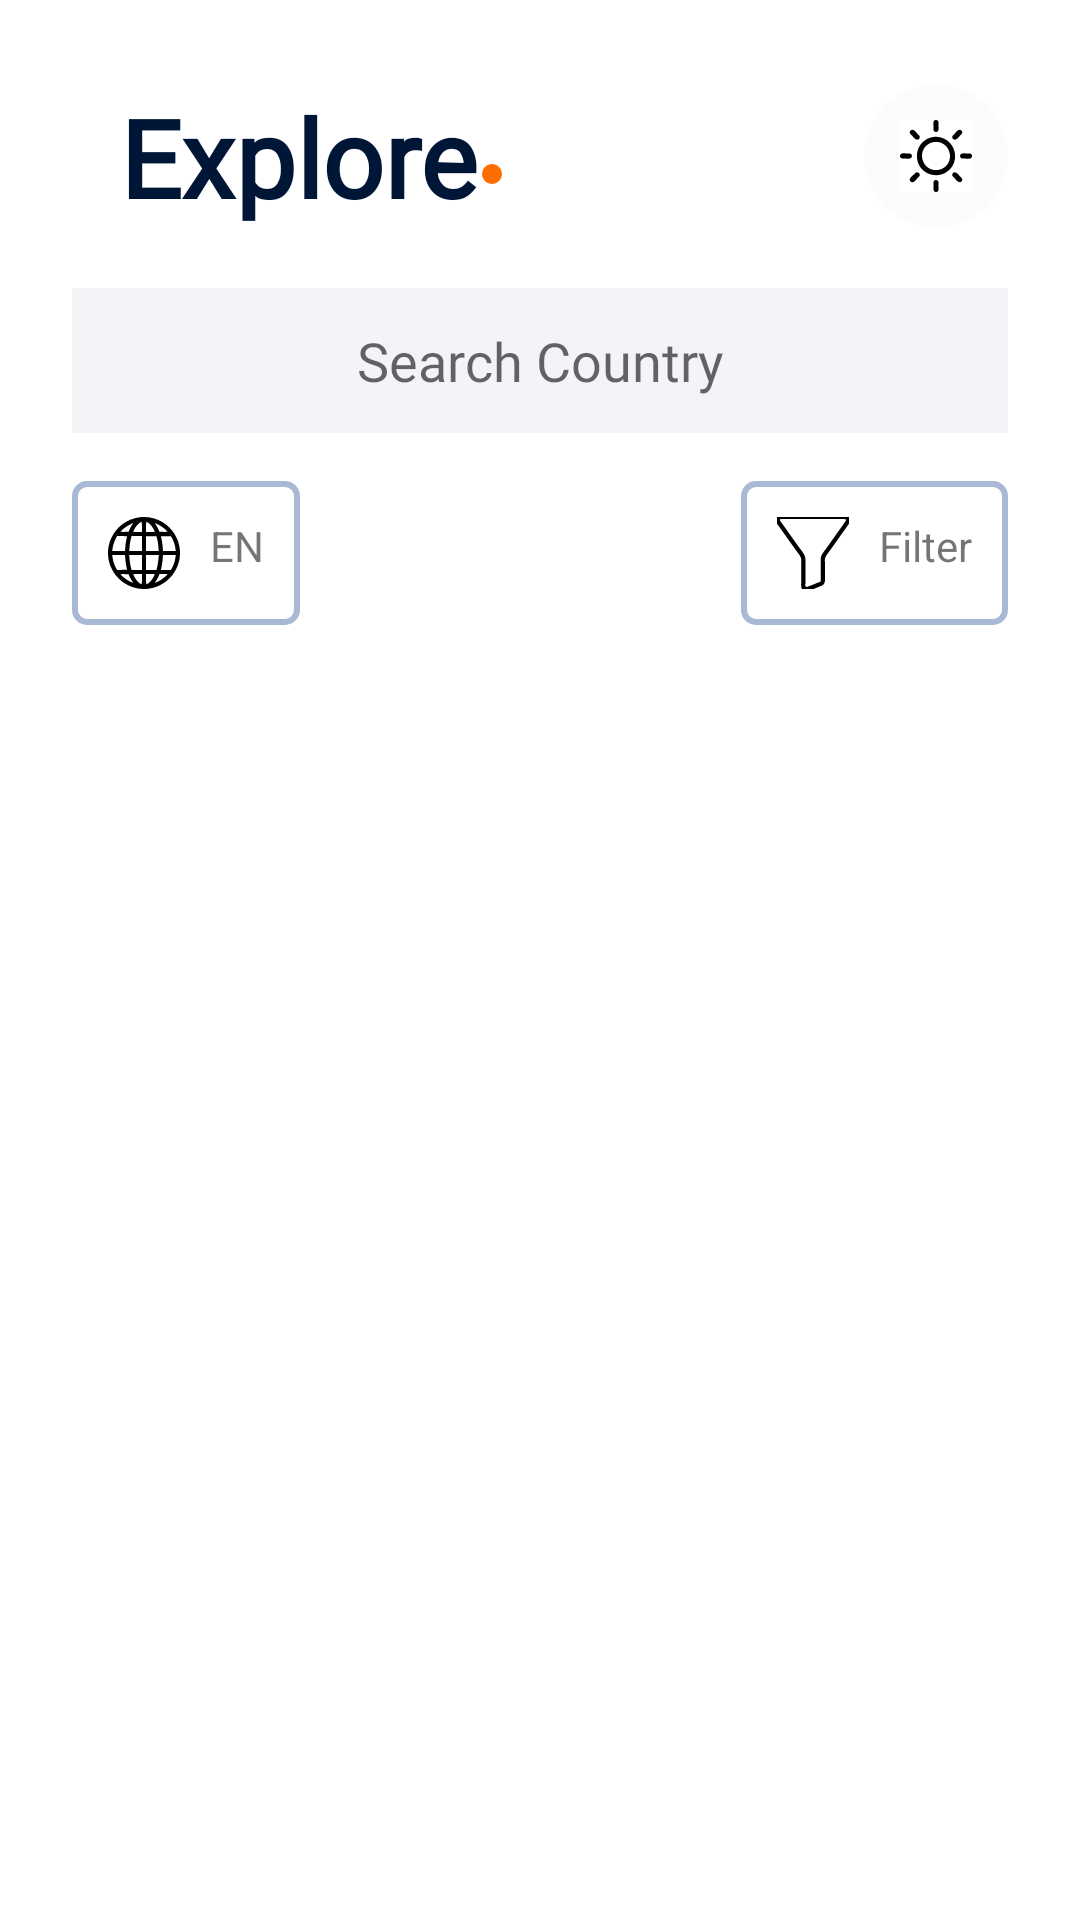

Write the Android layout XML for this screen, with the resource values it uses.
<!-- AndroidManifest.xml: application theme Theme.CountryDetail -->
<!-- res/layout/activity_main.xml -->
<?xml version="1.0" encoding="utf-8"?>
<androidx.core.widget.NestedScrollView xmlns:android="http://schemas.android.com/apk/res/android"
    xmlns:app="http://schemas.android.com/apk/res-auto"
    xmlns:tools="http://schemas.android.com/tools"
    android:layout_width="match_parent"
    android:layout_height="match_parent"
    tools:context=".MainActivity">

    <androidx.constraintlayout.widget.ConstraintLayout
        android:layout_width="match_parent"
        android:layout_height="match_parent"
        android:padding="@dimen/padding_big">

        <androidx.appcompat.widget.Toolbar
            android:id="@+id/toolbar"
            android:layout_width="match_parent"
            android:layout_height="?android:attr/actionBarSize"
            app:layout_constraintTop_toTopOf="parent">

            <androidx.constraintlayout.widget.ConstraintLayout
                android:layout_width="match_parent"
                android:layout_height="match_parent"
                android:orientation="horizontal">

                <com.google.android.material.textview.MaterialTextView
                    android:id="@+id/txt"
                    android:layout_width="wrap_content"
                    android:layout_height="wrap_content"
                    style="@style/toolText"
                    app:layout_constraintStart_toStartOf="parent"
                    app:layout_constraintBottom_toBottomOf="parent"
                    app:layout_constraintTop_toTopOf="parent"
                    android:text="@string/explore"/>

                <com.google.android.material.imageview.ShapeableImageView
                    android:layout_width="@dimen/drawable_padding"
                    android:layout_height="@dimen/drawable_padding"
                    android:src="@drawable/ic_circle"
                    android:layout_marginTop="@dimen/margin_small"
                    app:layout_constraintBottom_toBottomOf="parent"
                    app:layout_constraintTop_toTopOf="parent"
                    app:layout_constraintStart_toEndOf="@id/txt"/>

                <androidx.appcompat.widget.AppCompatImageButton
                    android:layout_width="wrap_content"
                    android:layout_height="wrap_content"
                    style="@style/imageButton"
                    android:padding="@dimen/margin_small"
                    app:layout_constraintEnd_toEndOf="parent"
                    app:layout_constraintBottom_toBottomOf="parent"
                    app:layout_constraintTop_toTopOf="parent"
                    android:layout_gravity="center"/>

            </androidx.constraintlayout.widget.ConstraintLayout>
        </androidx.appcompat.widget.Toolbar>

        <com.google.android.material.textfield.TextInputEditText
            android:id="@+id/et_search"
            android:layout_width="match_parent"
            android:layout_height="wrap_content"
            style="@style/editTextView"
            android:layout_marginTop="@dimen/margin_mid"
            android:drawableStart="@drawable/ic_search"
            android:hint="@string/search_country"
            android:inputType="textAutoComplete"
            android:textAlignment="center"
            android:padding="@dimen/margin_small"
            app:layout_constraintEnd_toEndOf="parent"
            app:layout_constraintHeight_percent="0.07"
            app:layout_constraintHorizontal_bias="0.0"
            app:layout_constraintStart_toStartOf="parent"
            app:layout_constraintTop_toBottomOf="@+id/toolbar" />

        <com.google.android.material.textview.MaterialTextView
            android:id="@+id/tv_lang"
            android:layout_width="wrap_content"
            android:layout_height="wrap_content"
            android:layout_marginTop="@dimen/margin_mid"
            android:text="@string/en"
            android:padding="@dimen/margin_small"
            android:background="@drawable/text_background"
            android:drawablePadding="@dimen/drawable_padding"
            android:drawableStart="@drawable/world"
            app:layout_constraintStart_toStartOf="parent"
            app:layout_constraintTop_toBottomOf="@id/et_search"/>

        <com.google.android.material.textview.MaterialTextView
            android:id="@+id/tv_filter"
            android:layout_width="wrap_content"
            android:layout_height="wrap_content"
            android:layout_marginTop="@dimen/margin_mid"
            android:text="@string/filter"
            android:padding="@dimen/margin_small"
            android:background="@drawable/text_background"
            android:drawablePadding="@dimen/drawable_padding"
            android:drawableStart="@drawable/filter"
            app:layout_constraintEnd_toEndOf="parent"
            app:layout_constraintTop_toBottomOf="@id/et_search"/>

        <androidx.recyclerview.widget.RecyclerView
            android:layout_width="match_parent"
            android:layout_height="wrap_content"
            android:layout_marginTop="@dimen/margin_big"
            tools:listitem="@layout/rv_layout"
            tools:itemCount="1"
            app:layout_constraintStart_toStartOf="parent"
            app:layout_constraintTop_toBottomOf="@+id/tv_lang"/>

    </androidx.constraintlayout.widget.ConstraintLayout>

</androidx.core.widget.NestedScrollView>
<!-- res/layout/rv_layout.xml (included above) -->
<?xml version="1.0" encoding="utf-8"?>
<androidx.constraintlayout.widget.ConstraintLayout xmlns:android="http://schemas.android.com/apk/res/android"
    xmlns:tools="http://schemas.android.com/tools"
    android:layout_width="match_parent"
    android:layout_height="match_parent"
    xmlns:app="http://schemas.android.com/apk/res-auto">

    <com.google.android.material.imageview.ShapeableImageView
        android:id="@+id/iv_flag"
        android:layout_width="@dimen/rv_image_size"
        android:layout_height="@dimen/rv_image_size"
        android:contentDescription="@string/search_country"
        tools:src="@drawable/filter"
        app:layout_constraintStart_toStartOf="parent"
        app:layout_constraintTop_toTopOf="parent" />

    <com.google.android.material.textview.MaterialTextView
        android:id="@+id/tv_country"
        style="@style/text1"
        android:layout_width="wrap_content"
        android:layout_height="wrap_content"
        android:layout_marginStart="@dimen/margin_mid"
        android:padding="@dimen/text_padding"
        app:layout_constraintStart_toEndOf="@+id/iv_flag"
        app:layout_constraintTop_toTopOf="parent"
        tools:text="Nigeria" />

    <com.google.android.material.textview.MaterialTextView
        android:id="@+id/tv_capital"
        style="@style/text2"
        android:layout_width="wrap_content"
        android:layout_height="wrap_content"
        android:padding="@dimen/text_padding"
        android:layout_marginStart="@dimen/margin_mid"
        app:layout_constraintStart_toEndOf="@+id/iv_flag"
        app:layout_constraintTop_toBottomOf="@id/tv_country"
        tools:text="Abuja" />


</androidx.constraintlayout.widget.ConstraintLayout>
<!-- resources referenced by this layout -->
<resources>
  <dimen name="drawable_padding">10dp</dimen>
  <dimen name="margin_big">20dp</dimen>
  <dimen name="margin_mid">16dp</dimen>
  <dimen name="margin_small">12dp</dimen>
  <dimen name="padding_big">24dp</dimen>
  <dimen name="rv_image_size">60dp</dimen>
  <dimen name="text_padding">4dp</dimen>
  <!-- drawable filter: vector/xml drawable (drawable, 2290 chars, omitted) -->
  <!-- drawable ic_circle (drawable) -->
  <vector android:height="24dp" android:tint="#FF6C00"
      android:viewportHeight="24" android:viewportWidth="24"
      android:width="24dp" xmlns:android="http://schemas.android.com/apk/res/android">
      <path android:fillColor="@android:color/white" android:pathData="M12,12m-8,0a8,8 0,1 1,16 0a8,8 0,1 1,-16 0"/>
  </vector>
  <!-- drawable text_background (drawable) -->
  <?xml version="1.0" encoding="utf-8"?>
  <shape xmlns:android="http://schemas.android.com/apk/res/android"
      android:shape="rectangle">
  
      <stroke
          android:width="2dp"
          android:color="#A9B8D4"/>
      <corners
          android:radius="4dp"/>
  
  </shape>
  <!-- drawable world: vector/xml drawable (drawable, 3602 chars, omitted) -->
  <string name="en" translatable="false">EN</string>
  <string name="explore">Explore</string>
  <string name="filter">Filter</string>
  <string name="search_country">Search Country</string>
  <style name="editTextView" parent="ThemeOverlay.Material3.TextInputEditText.FilledBox">
          <item name="android:background">@color/light_search</item>
          <item name="android:fontFamily">@font/axiforma_book</item>
      </style>
  <style name="imageButton" parent="Widget.AppCompat.ImageButton">
          <item name="android:background">@drawable/image_btn_day</item>
          <item name="android:src">@drawable/sunny_day</item>
      </style>
  <style name="text1" parent="Widget.MaterialComponents.TextView">
          <item name="android:textSize">12sp</item>
          <item name="fontWeight">500</item>
          <item name="fontFamily">@font/axiforma_book</item>
          <item name="android:textStyle">bold</item>
      </style>
  <style name="text2" parent="Widget.MaterialComponents.TextView">
          <item name="android:textSize">12sp</item>
          <item name="fontWeight">500</item>
          <item name="fontFamily">@font/axiforma_regular</item>
      </style>
  <style name="toolText" parent="Widget.MaterialComponents.TextView">
          <item name="android:textSize">36sp</item>
          <item name="android:textColor">@color/explore_txt</item>
          <item name="fontWeight">700</item>
          <item name="fontFamily">@font/parkside_bold</item>
          <item name="android:textStyle">bold</item>
      </style>
  <style name="Theme.CountryDetail" parent="Theme.MaterialComponents.DayNight.NoActionBar">
          
          <item name="colorPrimary">@color/purple_500</item>
          <item name="colorPrimaryVariant">@color/purple_700</item>
          <item name="colorOnPrimary">@color/black</item>
          
          <item name="colorSecondary">@color/teal_200</item>
          <item name="colorSecondaryVariant">@color/teal_700</item>
          <item name="colorOnSecondary">@color/black</item>
          
          <item name="android:statusBarColor" tools:targetApi="l">@color/white</item>
          <item name="drawableTint">@color/black</item>
          
      </style>
  <color name="light_search">#F2F4F7</color>
  <!-- drawable image_btn_day (drawable) -->
  <?xml version="1.0" encoding="utf-8"?>
  <shape xmlns:android="http://schemas.android.com/apk/res/android"
      android:shape="oval">
  
      <solid
          android:color="#FCFCFD"/>
  
  </shape>
  <!-- drawable sunny_day: vector/xml drawable (drawable, 4388 chars, omitted) -->
  <color name="explore_txt">#001637</color>
  <color name="purple_500">#FF6200EE</color>
  <color name="purple_700">#FF3700B3</color>
  <color name="black">#FF000000</color>
  <color name="teal_200">#FF03DAC5</color>
  <color name="teal_700">#FF018786</color>
  <color name="white">#FFFFFFFF</color>
</resources>
